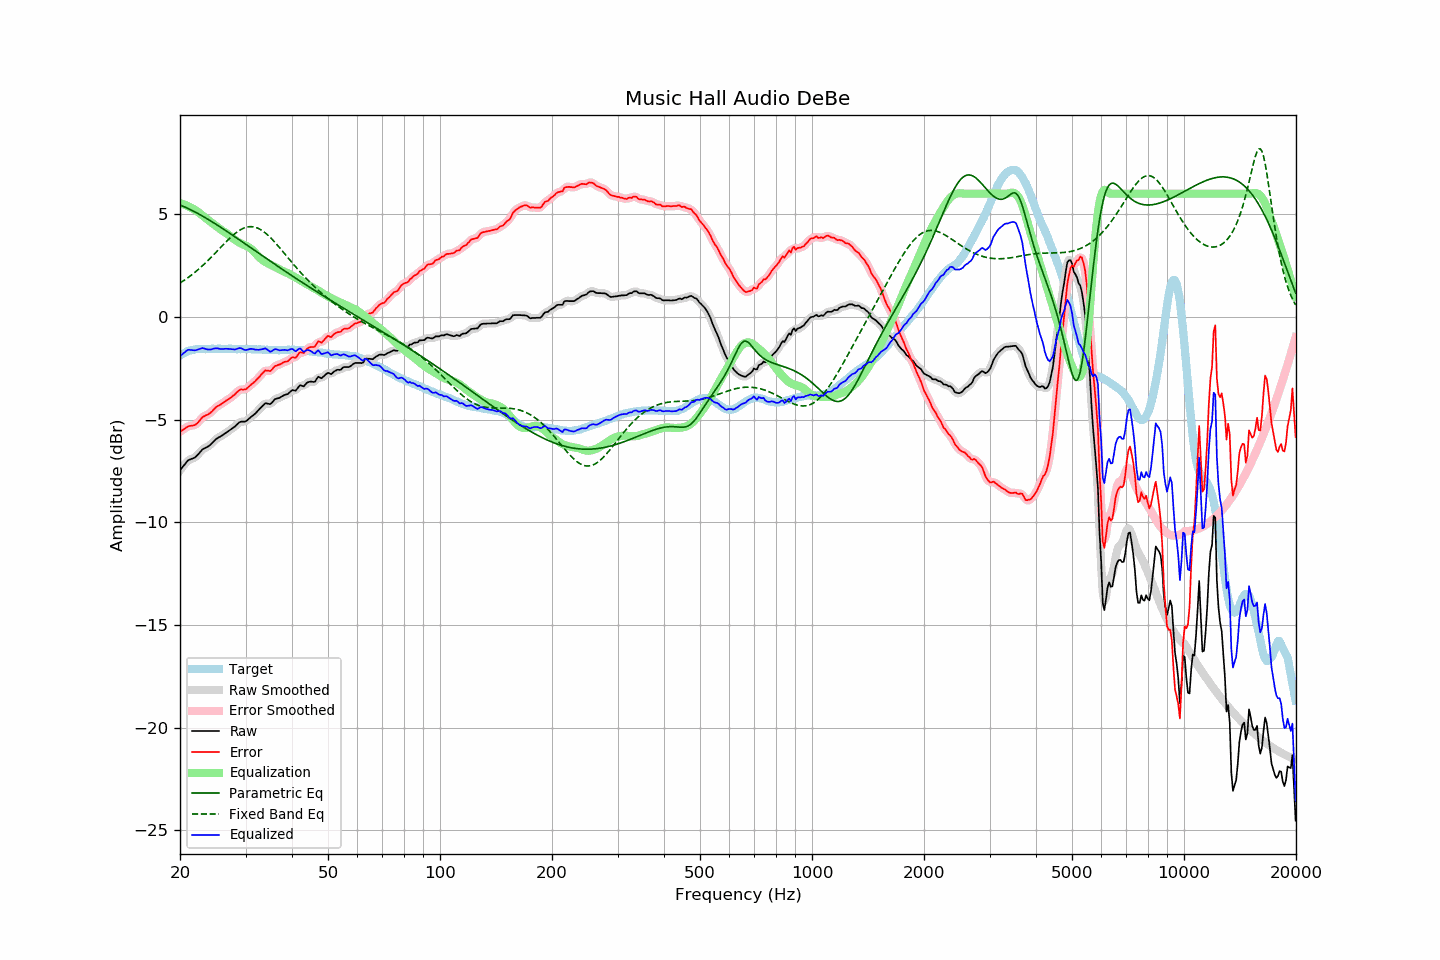

Values plotted in this chart, from the file beside it:
frequency, raw, error, smoothed, error_smoothed, equalization, parametric_eq, fixed_band_eq, equalized_raw, equalized_smoothed, target
20.00, -7.47, -5.59, -7.48, -5.60, 5.55, 5.45, 1.65, -1.92, -1.93, -1.88
20.20, -7.37, -5.54, -7.37, -5.54, 5.52, 5.42, 1.70, -1.85, -1.85, -1.83
20.40, -7.27, -5.49, -7.27, -5.48, 5.49, 5.39, 1.75, -1.78, -1.77, -1.78
20.61, -7.18, -5.43, -7.17, -5.43, 5.46, 5.35, 1.80, -1.72, -1.71, -1.75
20.81, -7.08, -5.38, -7.08, -5.38, 5.43, 5.32, 1.86, -1.65, -1.65, -1.70
21.02, -6.99, -5.33, -7.01, -5.34, 5.39, 5.28, 1.91, -1.60, -1.62, -1.66
21.23, -6.95, -5.31, -6.95, -5.31, 5.35, 5.24, 1.97, -1.60, -1.60, -1.64
21.44, -6.92, -5.30, -6.92, -5.30, 5.31, 5.20, 2.03, -1.61, -1.61, -1.62
21.66, -6.89, -5.29, -6.89, -5.29, 5.27, 5.17, 2.09, -1.62, -1.62, -1.60
21.87, -6.86, -5.27, -6.85, -5.27, 5.23, 5.12, 2.15, -1.63, -1.62, -1.59
22.09, -6.80, -5.23, -6.80, -5.22, 5.18, 5.08, 2.22, -1.62, -1.62, -1.57
22.31, -6.72, -5.16, -6.72, -5.16, 5.13, 5.04, 2.28, -1.59, -1.60, -1.56
22.54, -6.63, -5.07, -6.63, -5.07, 5.07, 5.00, 2.35, -1.57, -1.56, -1.56
22.76, -6.54, -4.98, -6.54, -4.98, 5.00, 4.96, 2.42, -1.54, -1.54, -1.56
22.99, -6.45, -4.88, -6.47, -4.90, 4.94, 4.91, 2.49, -1.51, -1.53, -1.57
23.22, -6.41, -4.84, -6.41, -4.84, 4.87, 4.87, 2.57, -1.54, -1.54, -1.57
23.45, -6.37, -4.80, -6.37, -4.80, 4.81, 4.82, 2.64, -1.56, -1.56, -1.57
23.69, -6.33, -4.77, -6.33, -4.76, 4.75, 4.77, 2.72, -1.58, -1.58, -1.56
23.92, -6.28, -4.72, -6.28, -4.72, 4.69, 4.73, 2.79, -1.59, -1.59, -1.56
24.16, -6.22, -4.67, -6.22, -4.66, 4.63, 4.68, 2.87, -1.59, -1.59, -1.55
24.40, -6.14, -4.59, -6.14, -4.59, 4.57, 4.63, 2.95, -1.57, -1.57, -1.55
24.65, -6.06, -4.51, -6.06, -4.51, 4.52, 4.58, 3.03, -1.55, -1.55, -1.56
24.89, -5.98, -4.42, -5.99, -4.43, 4.45, 4.53, 3.11, -1.53, -1.53, -1.56
25.14, -5.92, -4.36, -5.92, -4.37, 4.39, 4.48, 3.20, -1.53, -1.53, -1.56
25.39, -5.87, -4.32, -5.87, -4.32, 4.33, 4.43, 3.28, -1.54, -1.54, -1.55
25.65, -5.83, -4.28, -5.83, -4.28, 4.27, 4.38, 3.36, -1.56, -1.56, -1.55
25.91, -5.78, -4.22, -5.78, -4.23, 4.22, 4.33, 3.44, -1.57, -1.56, -1.56
26.16, -5.73, -4.17, -5.73, -4.17, 4.17, 4.28, 3.52, -1.56, -1.56, -1.56
26.43, -5.67, -4.11, -5.68, -4.12, 4.12, 4.23, 3.60, -1.55, -1.56, -1.56
26.69, -5.62, -4.06, -5.62, -4.06, 4.07, 4.17, 3.68, -1.55, -1.55, -1.56
26.96, -5.57, -4.02, -5.57, -4.02, 4.02, 4.12, 3.76, -1.56, -1.55, -1.55
27.23, -5.51, -3.96, -5.51, -3.96, 3.95, 4.07, 3.84, -1.56, -1.56, -1.55
27.50, -5.46, -3.91, -5.46, -3.91, 3.89, 4.02, 3.91, -1.57, -1.57, -1.55
27.77, -5.40, -3.84, -5.40, -3.84, 3.82, 3.96, 3.98, -1.58, -1.58, -1.56
28.05, -5.35, -3.79, -5.34, -3.77, 3.76, 3.91, 4.04, -1.59, -1.58, -1.56
28.33, -5.27, -3.70, -5.27, -3.70, 3.71, 3.86, 4.11, -1.56, -1.56, -1.57
28.62, -5.20, -3.63, -5.20, -3.63, 3.66, 3.80, 4.16, -1.55, -1.54, -1.58
28.90, -5.13, -3.56, -5.14, -3.57, 3.61, 3.75, 4.22, -1.52, -1.53, -1.57
29.19, -5.10, -3.52, -5.11, -3.54, 3.57, 3.69, 4.26, -1.53, -1.54, -1.58
29.48, -5.10, -3.54, -5.10, -3.54, 3.54, 3.64, 4.30, -1.56, -1.56, -1.56
29.78, -5.10, -3.53, -5.10, -3.53, 3.50, 3.59, 4.33, -1.60, -1.59, -1.57
30.08, -5.08, -3.52, -5.07, -3.51, 3.47, 3.53, 4.36, -1.62, -1.61, -1.56
30.38, -5.02, -3.45, -5.02, -3.45, 3.43, 3.48, 4.38, -1.59, -1.59, -1.57
30.68, -4.95, -3.38, -4.96, -3.39, 3.38, 3.42, 4.39, -1.57, -1.57, -1.57
30.99, -4.88, -3.31, -4.89, -3.31, 3.33, 3.37, 4.40, -1.56, -1.56, -1.57
31.30, -4.82, -3.25, -4.82, -3.25, 3.26, 3.32, 4.39, -1.56, -1.56, -1.57
31.61, -4.76, -3.19, -4.76, -3.18, 3.18, 3.26, 4.38, -1.58, -1.58, -1.58
31.93, -4.69, -3.12, -4.69, -3.11, 3.10, 3.21, 4.36, -1.59, -1.59, -1.58
32.24, -4.61, -3.02, -4.61, -3.03, 3.01, 3.15, 4.33, -1.60, -1.60, -1.59
32.57, -4.53, -2.95, -4.53, -2.94, 2.93, 3.10, 4.30, -1.60, -1.60, -1.58
32.89, -4.44, -2.86, -4.44, -2.86, 2.85, 3.04, 4.26, -1.59, -1.59, -1.58
33.22, -4.36, -2.77, -4.36, -2.77, 2.79, 2.99, 4.21, -1.57, -1.57, -1.59
33.55, -4.29, -2.70, -4.28, -2.68, 2.73, 2.94, 4.16, -1.56, -1.55, -1.59
33.89, -4.21, -2.61, -4.23, -2.63, 2.68, 2.88, 4.10, -1.53, -1.55, -1.61
34.23, -4.21, -2.61, -4.22, -2.62, 2.64, 2.83, 4.03, -1.57, -1.58, -1.60
34.57, -4.23, -2.62, -4.23, -2.62, 2.59, 2.77, 3.96, -1.64, -1.64, -1.61
34.92, -4.25, -2.64, -4.23, -2.62, 2.56, 2.72, 3.88, -1.70, -1.67, -1.61
35.27, -4.19, -2.58, -4.18, -2.57, 2.52, 2.67, 3.80, -1.67, -1.66, -1.61
35.62, -4.10, -2.49, -4.11, -2.49, 2.48, 2.61, 3.72, -1.62, -1.62, -1.62
35.97, -4.01, -2.39, -4.03, -2.42, 2.44, 2.56, 3.64, -1.57, -1.59, -1.62
... 635 more rows
